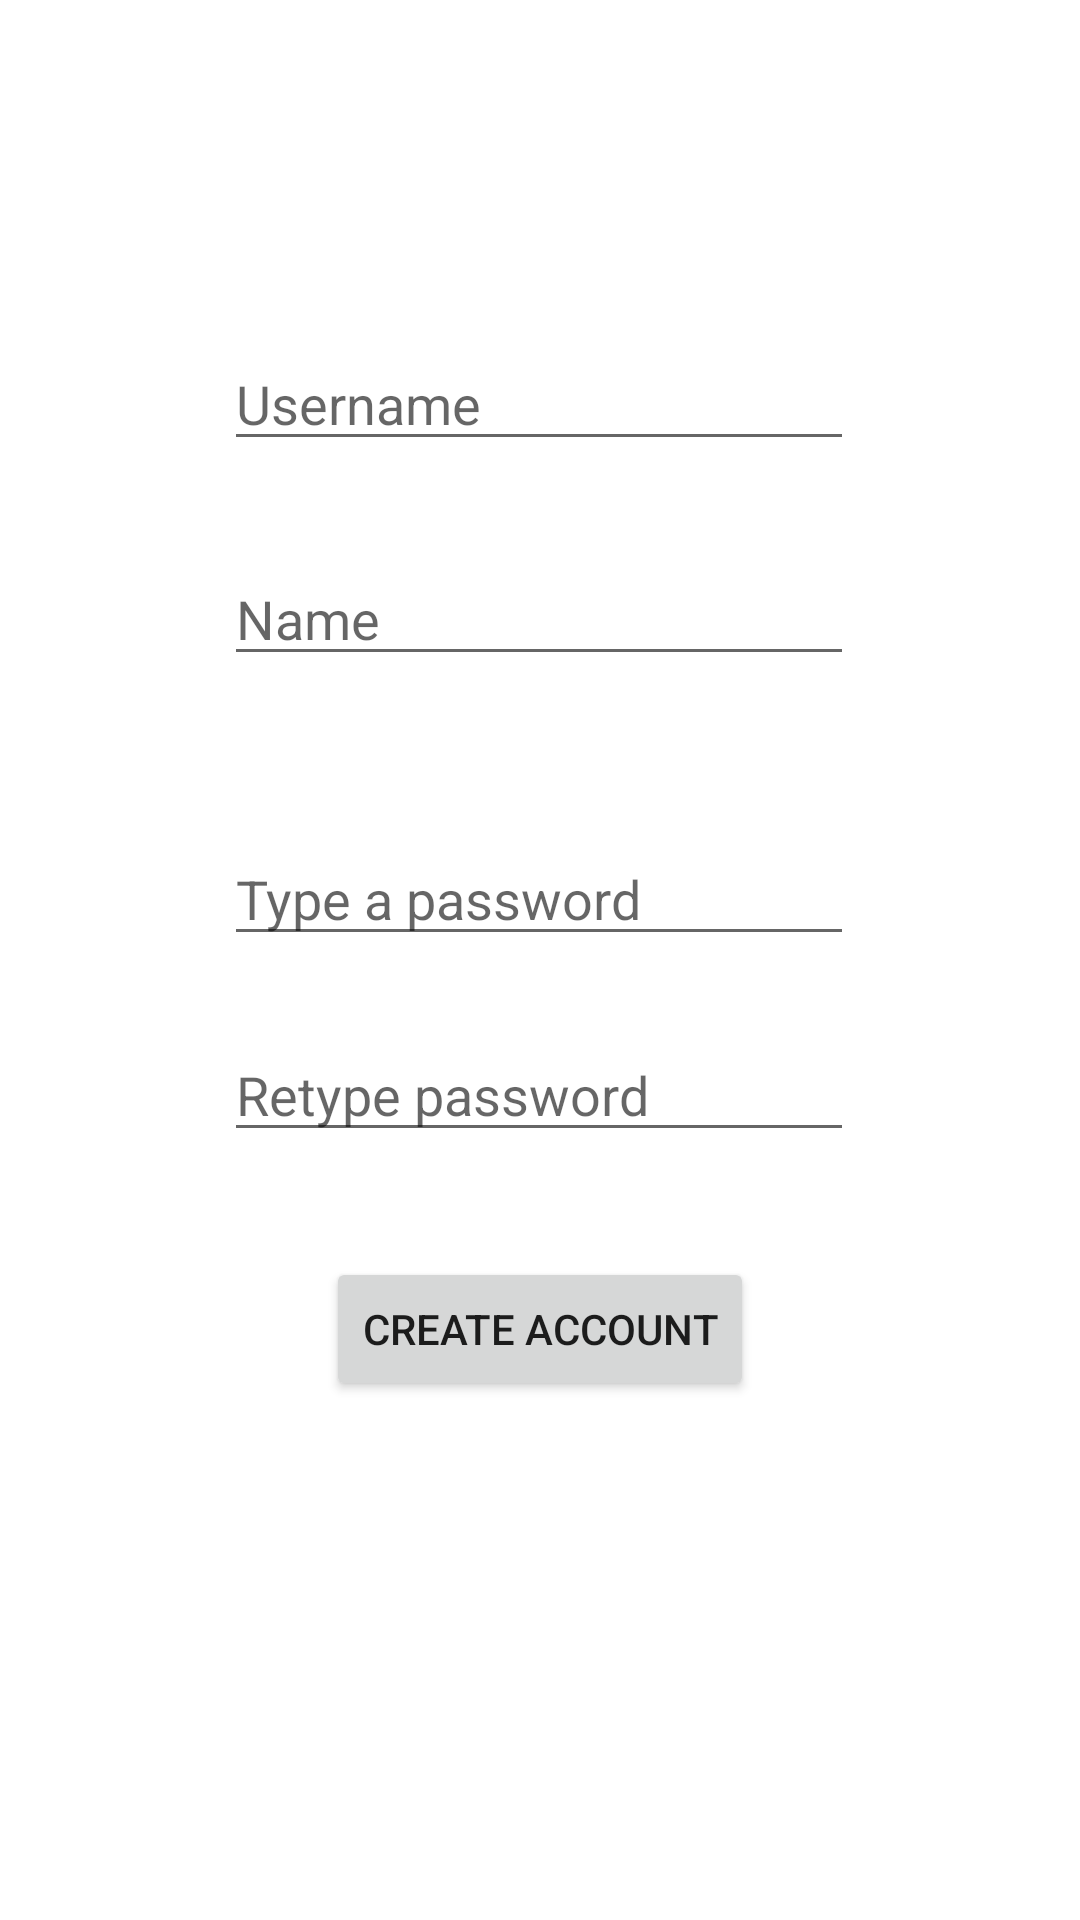

This screen was rendered from an Android layout file. Write that file and the resources it references.
<!-- AndroidManifest.xml: application theme Theme.TurtleTalk -->
<!-- res/layout/activity_create_account.xml -->
<?xml version="1.0" encoding="utf-8"?>
<androidx.constraintlayout.widget.ConstraintLayout xmlns:android="http://schemas.android.com/apk/res/android"
    xmlns:app="http://schemas.android.com/apk/res-auto"
    xmlns:tools="http://schemas.android.com/tools"
    android:layout_width="match_parent"
    android:layout_height="match_parent"
    tools:context=".CreateAccount">

    <EditText
        android:id="@+id/createAccount_usernameEdit"
        android:layout_width="wrap_content"
        android:layout_height="wrap_content"
        android:ems="10"
        android:hint="Username"
        android:inputType="textPersonName"
        app:layout_constraintBottom_toTopOf="@+id/createAccount_nameEdit"
        app:layout_constraintEnd_toEndOf="parent"
        app:layout_constraintHorizontal_bias="0.497"
        app:layout_constraintStart_toStartOf="parent"
        app:layout_constraintTop_toTopOf="parent"
        app:layout_constraintVertical_bias="0.787" />

    <EditText
        android:id="@+id/createAccount_nameEdit"
        android:layout_width="wrap_content"
        android:layout_height="wrap_content"
        android:layout_marginBottom="52dp"
        android:ems="10"
        android:hint="Name"
        android:inputType="textPersonName"
        app:layout_constraintBottom_toTopOf="@+id/createAccount_password_one"
        app:layout_constraintEnd_toEndOf="parent"
        app:layout_constraintHorizontal_bias="0.497"
        app:layout_constraintStart_toStartOf="parent" />

    <EditText
        android:id="@+id/createAccount_password_one"
        android:layout_width="wrap_content"
        android:layout_height="wrap_content"
        android:layout_marginBottom="24dp"
        android:ems="10"
        android:hint="Type a password"
        android:inputType="textPassword"
        app:layout_constraintBottom_toTopOf="@+id/createAccount_password_two"
        app:layout_constraintEnd_toEndOf="parent"
        app:layout_constraintHorizontal_bias="0.497"
        app:layout_constraintStart_toStartOf="parent" />

    <EditText
        android:id="@+id/createAccount_password_two"
        android:layout_width="wrap_content"
        android:layout_height="wrap_content"
        android:layout_marginBottom="256dp"
        android:ems="10"
        android:hint="Retype password"
        android:inputType="textPassword"
        app:layout_constraintBottom_toBottomOf="parent"
        app:layout_constraintEnd_toEndOf="parent"
        app:layout_constraintHorizontal_bias="0.497"
        app:layout_constraintStart_toStartOf="parent" />

    <Button
        android:id="@+id/createAccountScreen_createAccount"
        android:layout_width="wrap_content"
        android:layout_height="wrap_content"
        android:layout_marginTop="35dp"
        android:text="Create Account"
        app:layout_constraintEnd_toEndOf="parent"
        app:layout_constraintStart_toStartOf="parent"
        app:layout_constraintTop_toBottomOf="@+id/createAccount_password_two" />

    <TextView
        android:id="@+id/createAccount_errorText"
        android:layout_width="wrap_content"
        android:layout_height="wrap_content"
        app:layout_constraintBottom_toBottomOf="parent"
        app:layout_constraintEnd_toEndOf="parent"
        app:layout_constraintHorizontal_bias="0.498"
        app:layout_constraintStart_toStartOf="parent"
        app:layout_constraintTop_toBottomOf="@+id/createAccountScreen_createAccount"
        app:layout_constraintVertical_bias="0.337" />

</androidx.constraintlayout.widget.ConstraintLayout>
<!-- resources referenced by this layout -->
<resources>
  <style name="Theme.TurtleTalk" parent="Theme.MaterialComponents.DayNight.DarkActionBar">
          
          <item name="colorPrimary">@color/purple_500</item>
          <item name="colorPrimaryVariant">@color/purple_700</item>
          <item name="colorOnPrimary">@color/white</item>
          
          <item name="colorSecondary">@color/teal_200</item>
          <item name="colorSecondaryVariant">@color/teal_700</item>
          <item name="colorOnSecondary">@color/black</item>
          
          <item name="android:statusBarColor" tools:targetApi="l">?attr/colorPrimaryVariant</item>
          
      </style>
  <!-- not gathered from this repository: default colours our renderer supplied (Android Studio template values) -->
  <color name="purple_500">#FF6200EE</color>
  <color name="purple_700">#FF3700B3</color>
  <color name="teal_200">#FF03DAC5</color>
  <color name="teal_700">#FF018786</color>
  <color name="black">#FF000000</color>
  <color name="white">#FFFFFFFF</color>
</resources>
